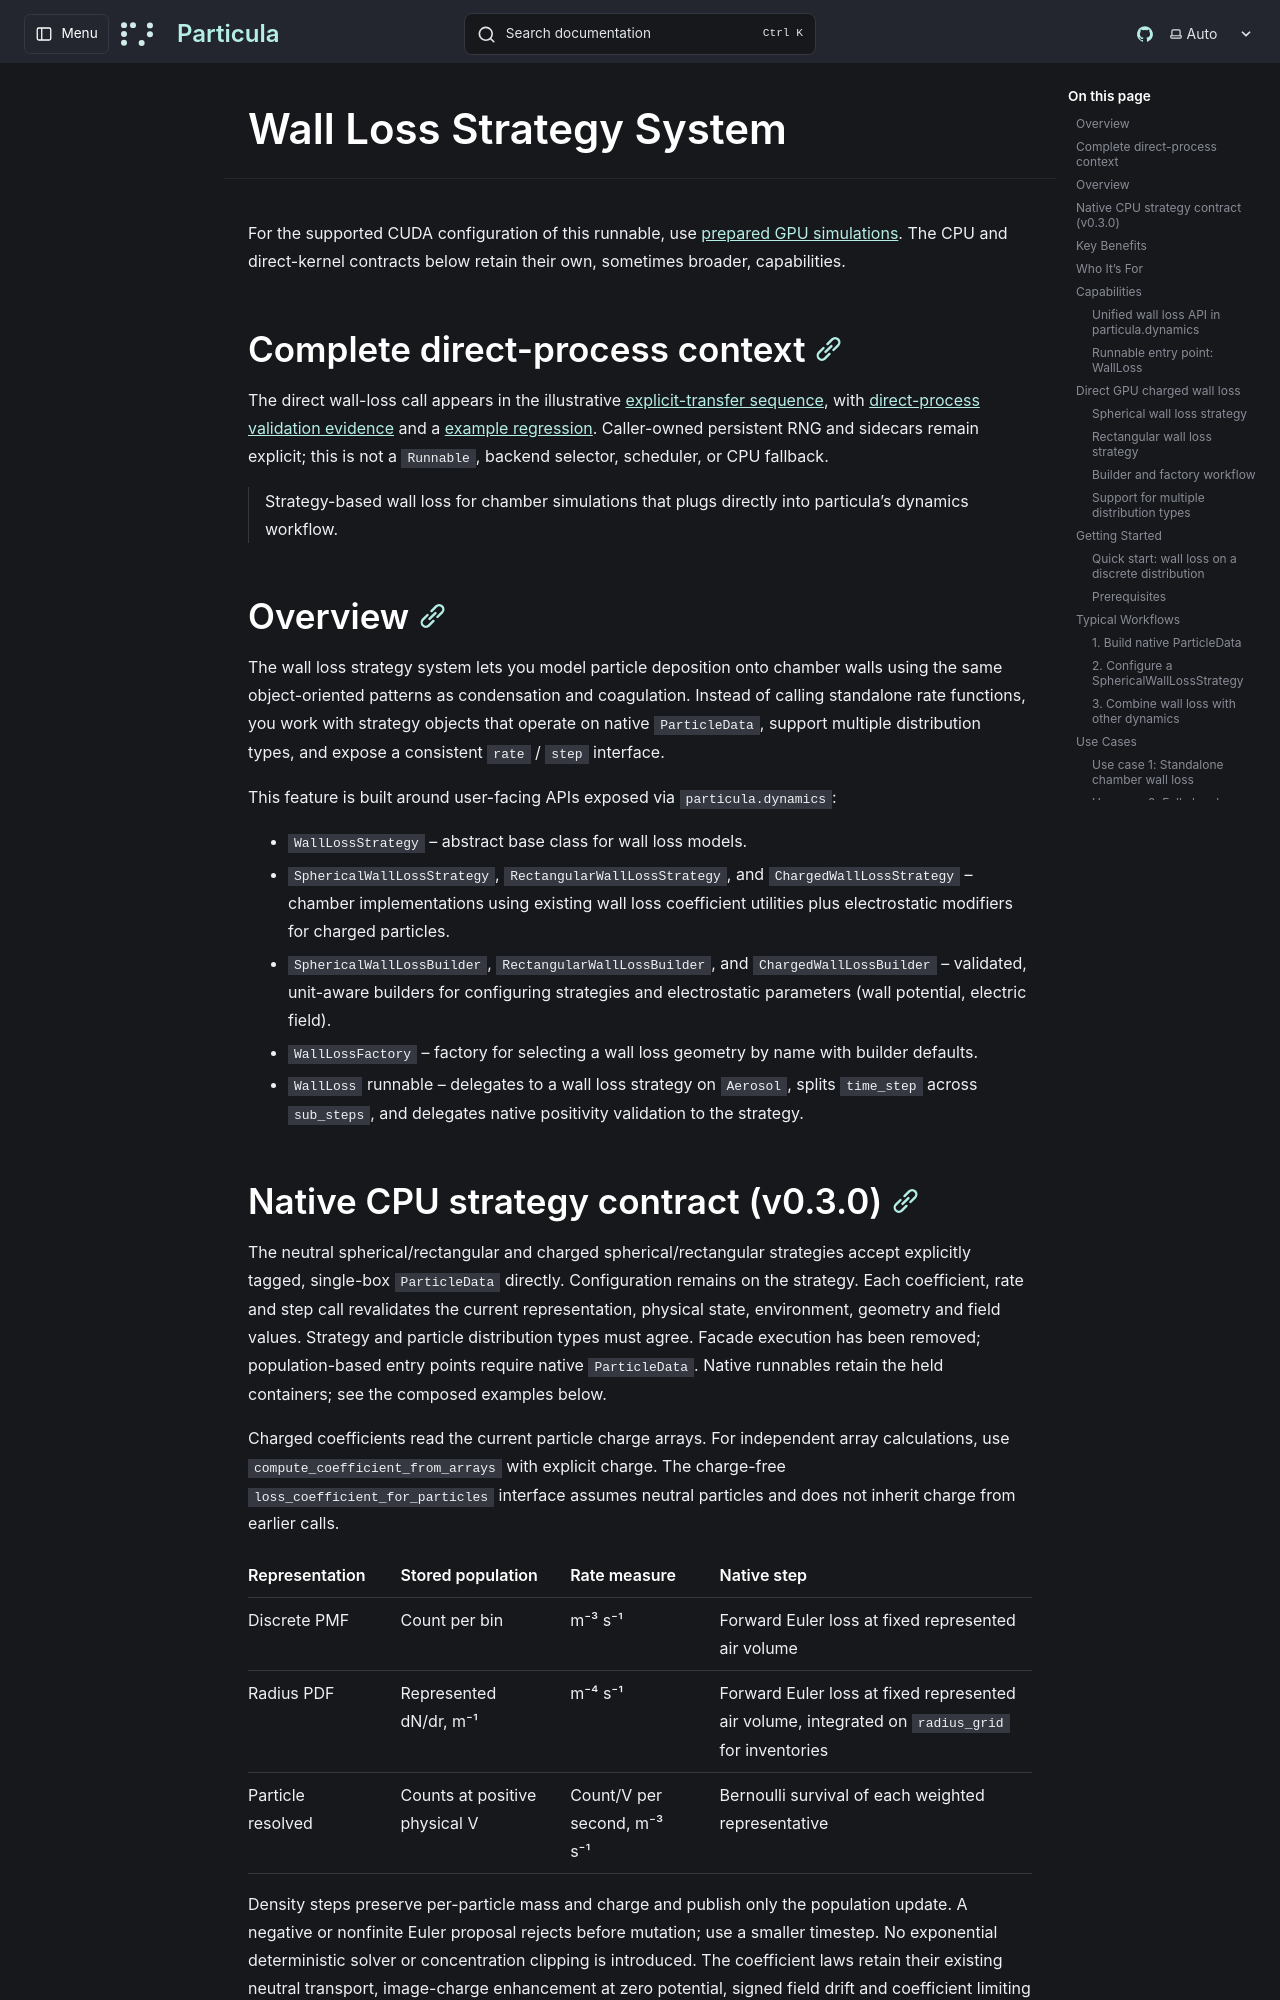

repository: uncscode/particula · page: guide/processes/wall-loss/index.html · generator: mkdocs

# Wall Loss Strategy System

For the supported CUDA configuration of this runnable, use
[prepared GPU simulations](../gpu/prepared.md). The CPU and direct-kernel
contracts below retain their own, sometimes broader, capabilities.

## Complete direct-process context

The direct wall-loss call appears in the illustrative [explicit-transfer sequence](https://github.com/Gorkowski/particula/blob/main/docs/studies/tutorials/working-with-gpu/direct-kernels/gpu_complete_process_sequence.py), with [direct-process validation evidence](https://github.com/Gorkowski/particula/blob/main/particula/gpu/tests/process_sequence_test.py) and a [example regression](https://github.com/Gorkowski/particula/blob/main/examples_tests/gpu_complete_process_sequence_example_test.py). Caller-owned persistent RNG and sidecars remain explicit; this is not a `Runnable`, backend selector, scheduler, or CPU fallback.

> Strategy-based wall loss for chamber simulations that plugs directly into particula's dynamics workflow.

## Overview

The wall loss strategy system lets you model particle deposition onto chamber walls using the same object-oriented patterns as condensation and coagulation. Instead of calling standalone rate functions, you work with strategy objects that operate on native `ParticleData`, support multiple distribution types, and expose a consistent `rate` / `step` interface.

This feature is built around user-facing APIs exposed via `particula.dynamics`:

- `WallLossStrategy` – abstract base class for wall loss models.
- `SphericalWallLossStrategy`, `RectangularWallLossStrategy`, and
  `ChargedWallLossStrategy` – chamber implementations using existing wall loss
  coefficient utilities plus electrostatic modifiers for charged particles.
- `SphericalWallLossBuilder`, `RectangularWallLossBuilder`, and
  `ChargedWallLossBuilder` – validated, unit-aware builders for configuring
  strategies and electrostatic parameters (wall potential, electric field).
- `WallLossFactory` – factory for selecting a wall loss geometry by name with
  builder defaults.
- `WallLoss` runnable – delegates to a wall loss strategy on `Aerosol`, splits
  `time_step` across `sub_steps`, and delegates native positivity validation to the strategy.
